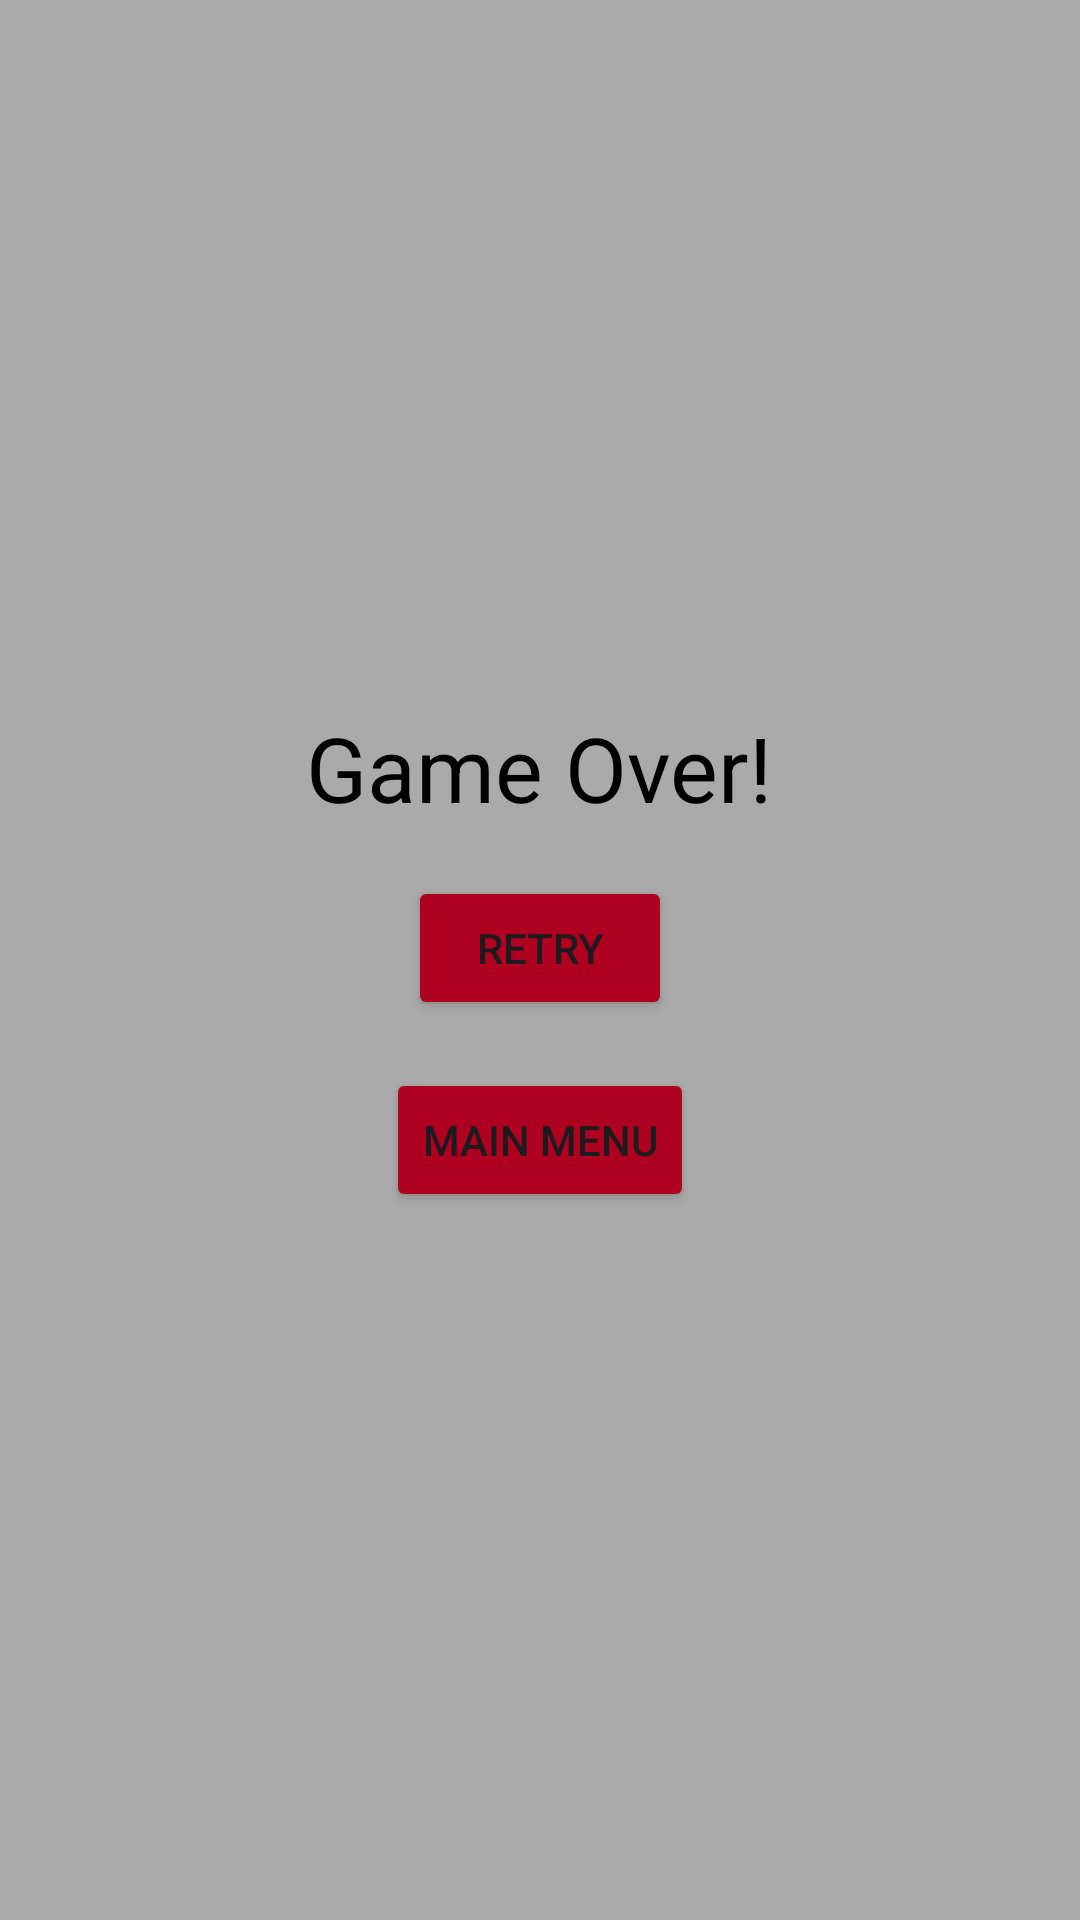

This screen was rendered from an Android layout file. Write that file and the resources it references.
<!-- AndroidManifest.xml: application theme Theme.BreakOut_MiniGame_v1 -->
<!-- res/layout/end_game_layout.xml -->
<?xml version="1.0" encoding="utf-8"?>
<LinearLayout xmlns:android="http://schemas.android.com/apk/res/android"
    android:layout_width="match_parent"
    android:layout_height="wrap_content"
    android:background="@android:color/darker_gray"
    android:gravity="center"
    android:orientation="vertical"
    android:padding="16dp">

    <TextView
        android:id="@+id/end_game_message"
        android:layout_width="wrap_content"
        android:layout_height="wrap_content"
        android:layout_marginBottom="16dp"
        android:text="Game Over!"
        android:textColor="@android:color/black"
        android:textSize="30sp" />

    <Button
        android:id="@+id/restart_button"
        android:layout_width="wrap_content"
        android:layout_height="wrap_content"
        android:backgroundTint="@color/design_default_color_error"
        android:text="Retry" />

    <Button
        android:id="@+id/main_menu_button"
        android:layout_width="wrap_content"
        android:layout_height="wrap_content"
        android:layout_marginTop="16dp"
        android:backgroundTint="@color/design_default_color_error"
        android:text="Main Menu" />
</LinearLayout>
<!-- resources referenced by this layout -->
<resources>
  <style name="Theme.BreakOut_MiniGame_v1" parent="Base.Theme.BreakOut_MiniGame_v1" />
  <style name="Base.Theme.BreakOut_MiniGame_v1" parent="Theme.Material3.DayNight.NoActionBar">
          
          
      </style>
</resources>
